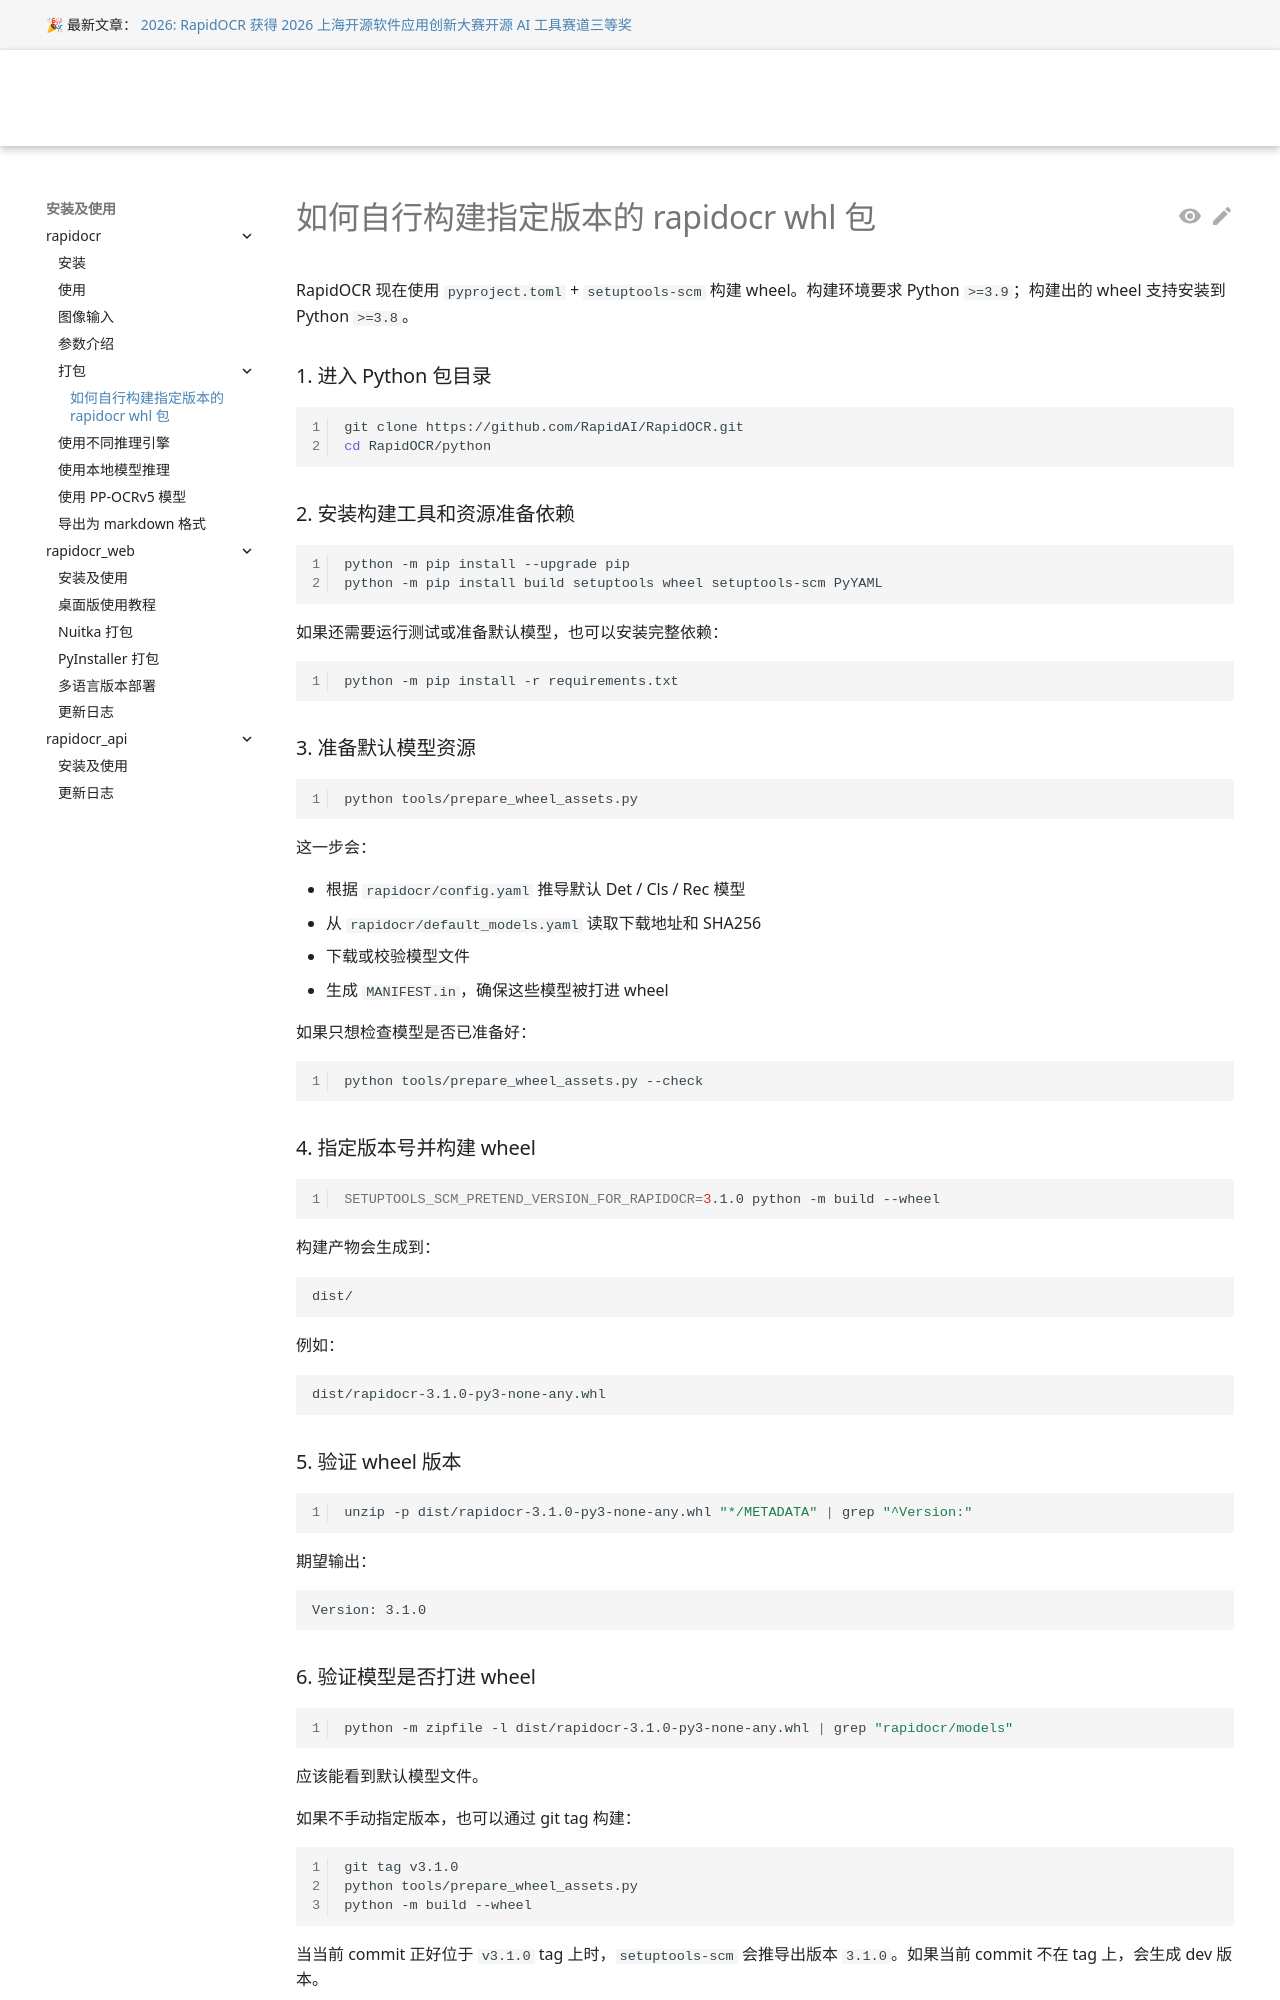

repository: RapidAI/RapidOCRDocs · page: main/install_usage/rapidocr/package/build-custom-version-rapidocr-whl/index.html · generator: mkdocs

---
title: 如何自行构建指定版本的 rapidocr whl 包
date:
  created: 2026-06-12
authors:
  - SWHL
slug: build-custom-version-rapidocr-whl
comments: true
hide:
  - toc
---

<!-- more -->

RapidOCR 现在使用 `pyproject.toml` + `setuptools-scm` 构建 wheel。构建环境要求 Python `>=3.9`；构建出的 wheel 支持安装到 Python `>=3.8`。

### 1. 进入 Python 包目录

```bash linenums="1"
git clone https://github.com/RapidAI/RapidOCR.git
cd RapidOCR/python
```

### 2. 安装构建工具和资源准备依赖

```bash linenums="1"
python -m pip install --upgrade pip
python -m pip install build setuptools wheel setuptools-scm PyYAML
```

如果还需要运行测试或准备默认模型，也可以安装完整依赖：

```bash linenums="1"
python -m pip install -r requirements.txt
```

### 3. 准备默认模型资源

```bash linenums="1"
python tools/prepare_wheel_assets.py
```

这一步会：

- 根据 `rapidocr/config.yaml` 推导默认 Det / Cls / Rec 模型
- 从 `rapidocr/default_models.yaml` 读取下载地址和 SHA256
- 下载或校验模型文件
- 生成 `MANIFEST.in`，确保这些模型被打进 wheel

如果只想检查模型是否已准备好：

```bash linenums="1"
python tools/prepare_wheel_assets.py --check
```

### 4. 指定版本号并构建 wheel

```bash linenums="1"
SETUPTOOLS_SCM_PRETEND_VERSION_FOR_RAPIDOCR=3.1.0 python -m build --wheel
```

构建产物会生成到：

```text
dist/
```

例如：

```text
dist/rapidocr-3.1.0-py3-none-any.whl
```

### 5. 验证 wheel 版本

```bash linenums="1"
unzip -p dist/rapidocr-3.1.0-py3-none-any.whl "*/METADATA" | grep "^Version:"
```

期望输出：

```text
Version: 3.1.0
```
